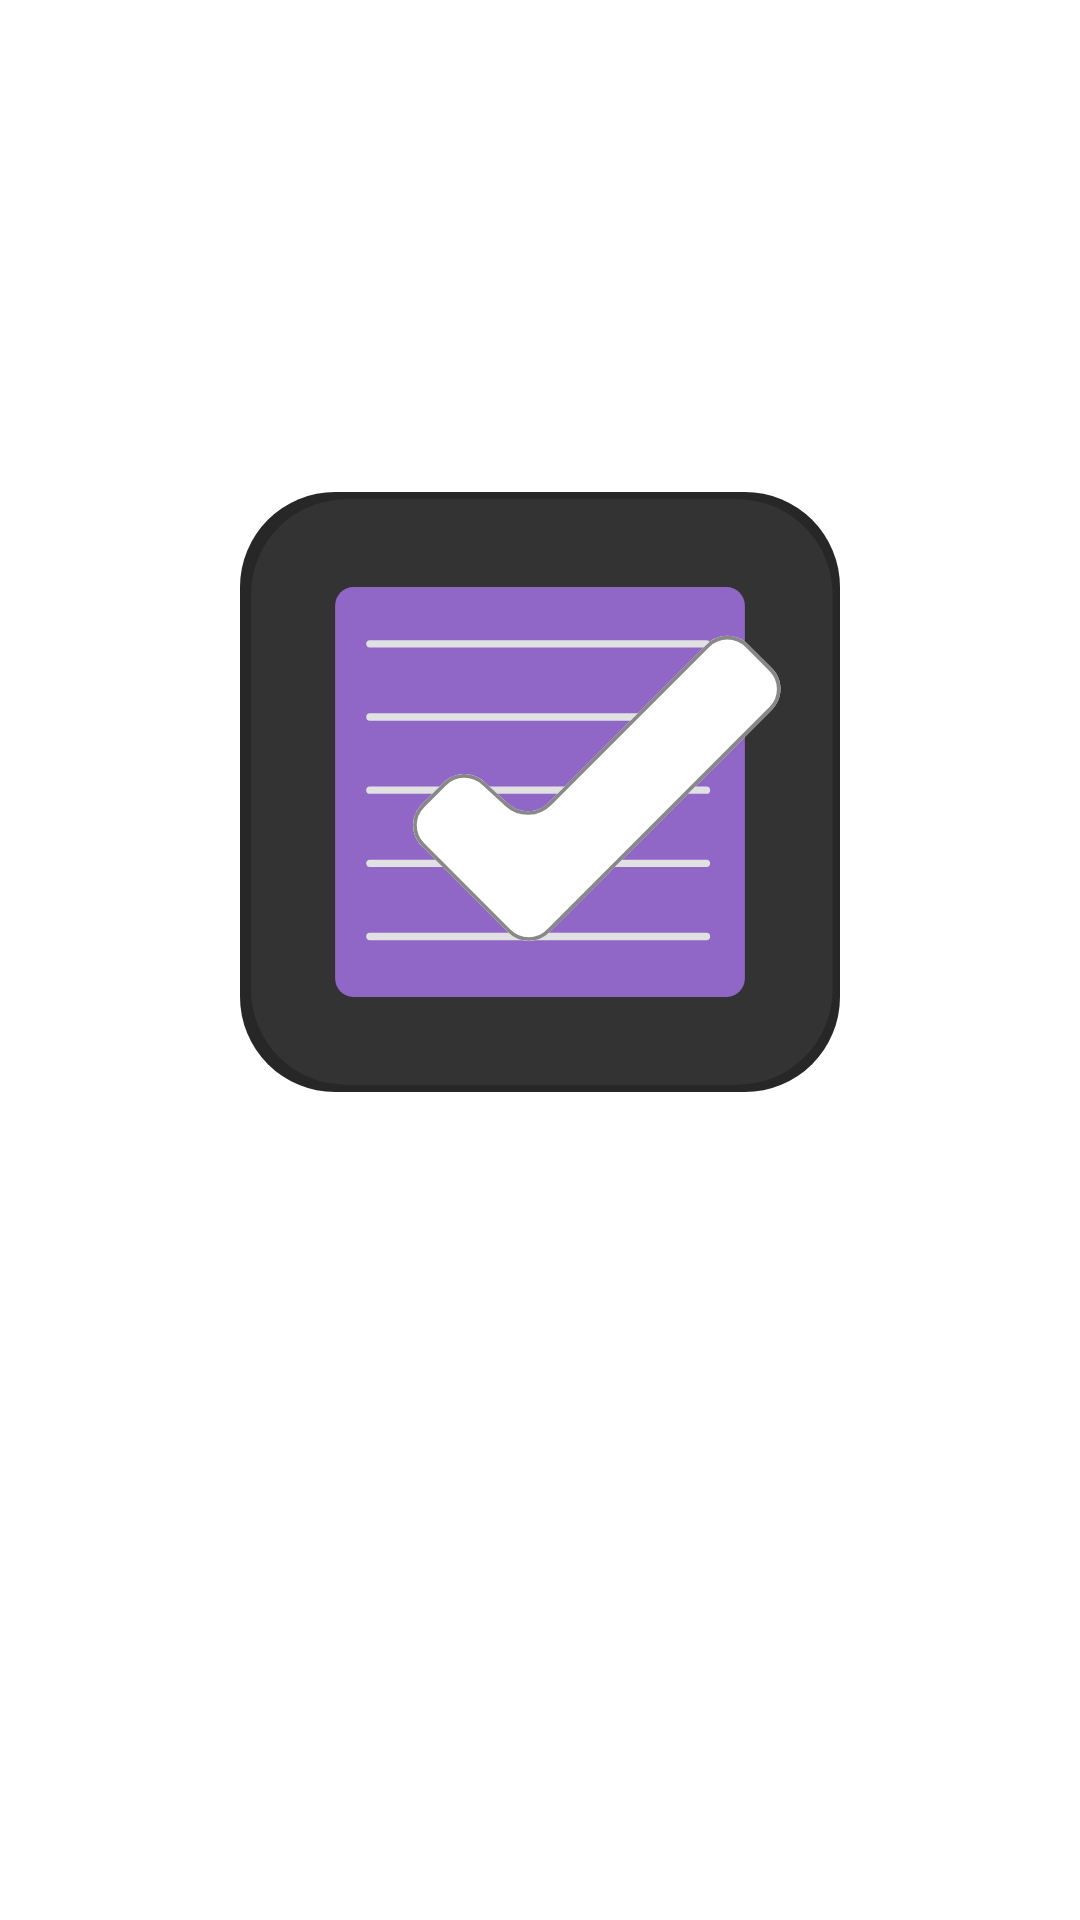

This screen was rendered from an Android layout file. Write that file and the resources it references.
<!-- AndroidManifest.xml: application theme Theme.ToDo -->
<!-- res/layout/activity_main.xml -->
<?xml version="1.0" encoding="utf-8"?>
<androidx.constraintlayout.widget.ConstraintLayout xmlns:android="http://schemas.android.com/apk/res/android"
    xmlns:app="http://schemas.android.com/apk/res-auto"
    xmlns:tools="http://schemas.android.com/tools"
    android:layout_width="match_parent"
    android:layout_height="match_parent"
    tools:context="com.best.todo.ActiveEntries">

    <ImageView
        android:id="@+id/imageView"
        android:layout_width="wrap_content"
        android:layout_height="wrap_content"
        android:layout_marginTop="164dp"
        app:layout_constraintEnd_toEndOf="parent"
        app:layout_constraintStart_toStartOf="parent"
        app:layout_constraintTop_toTopOf="parent"
        android:src="@drawable/ic_logo_light" />

        <TextView
            android:layout_width="wrap_content"
            android:layout_height="wrap_content"
            android:layout_marginTop="-54dp"
            android:text="@string/welcome"
            android:textColor="@color/white"
            android:textSize="32sp"
            android:textStyle="bold"
            app:layout_constraintBottom_toBottomOf="parent"
            app:layout_constraintEnd_toEndOf="parent"
            app:layout_constraintLeft_toLeftOf="parent"
            app:layout_constraintRight_toRightOf="parent"
            app:layout_constraintStart_toStartOf="parent"
            app:layout_constraintTop_toBottomOf="@+id/imageView" />

</androidx.constraintlayout.widget.ConstraintLayout>
<!-- resources referenced by this layout -->
<resources>
  <color name="white">#FFFFFFFF</color>
  <!-- drawable ic_logo_light: vector/xml drawable (drawable, 2493 chars, omitted) -->
  <string name="welcome">Welcome to ToDo!!!!</string>
  <style name="Theme.ToDo" parent="Theme.MaterialComponents.DayNight.NoActionBar">
  
          <item name="colorPrimary">@color/buttonBlack</item>
          <item name="android:background">@color/backBlack</item>
  
  
  
          
  
          <item name="textAllCaps">false</item>
          <item name="android:textSize">20sp</item>
          <item name="android:textColor">@color/textWhite</item>
  
          
  
  
  
  
  
  
          
          
          
          <item name="android:statusBarColor" tools:targetApi="l">@color/topBarDark</item>
          
      </style>
  <color name="buttonBlack">#404B51</color>
  <color name="backBlack">#1B2122</color>
  <color name="textWhite">#FFFFFF</color>
</resources>
